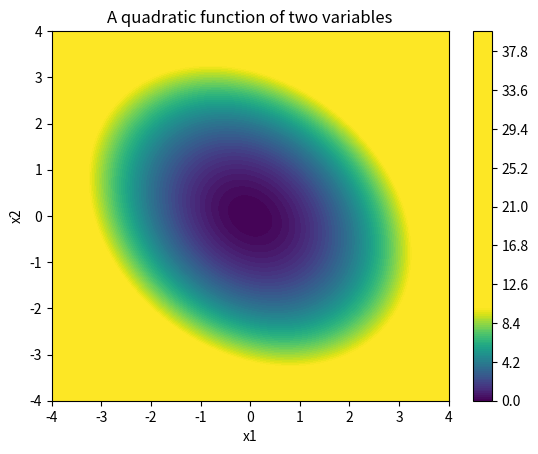

This figure's Python source:
# iterative optimization methods
#line search methods and trust region methods
import numpy as np
import matplotlib.pyplot as plt

#create a 1D scalar function
def f(x):
    return 2*x**2 + 3*x + 4

#visualise this function for x in range -10 to 10

x = np.linspace(-10, 10, 100)
y = f(x)

plt.plot(x, y)
plt.xlabel('x')
plt.ylabel('f(x)')
plt.title('A quadratic function')
plt.close()
#defining the gradient of the function
def grad_f(x):
    return 4*x + 3

#make an initial guess of x_optimum = 5
x_optimum = 5

#print the value of the function at x_optimum and its gradient
print(f"f(x_optimum) = {f(x_optimum)}") 
print(f"grad_f(x_optimum) = {grad_f(x_optimum)}")

#in a 1D problem, the gradient is a scalar either positive or negative
#in this case the gradient is (4x + 3)i
# if the gradient is positive, the function is increasing
# we are moving in the negative direction of the gradient
direction_of_descent = -grad_f(x)

#let us consider a step_length that defines the amount of movementthat I will perform in the direction of the gradient
#x_new = x_optimum + step_length * direction_of_descent

#what is the value of the function at the new x (x_new)
# f_x_new = f(x_new)= f(x_optimum + step_length * direction_of_descent)
#expand f in terms of its Taylor approximation around x_0

#f(x) = f(x_0) + grad_f(x_0) * step_length * direction_of_descent + 1/2 * f_grad_grad_f^T * step_length^2 * direction_of_descent^2

#making first order approximation of f(x) around x_0
#f(x_new) = f(x_0) + grad_f(x_0) * step_length * direction_of_descent + O(step_length^2)

#we need f(x_new) to be minimum
# we make f(x_new) as the function of the step size
# Goal is to find the step_length that minimizes f(x_new)

#two conditions are used to find the step_length 1. wolfe conditions 2. Armijo conditions
#step length has to be greater than 0

# consider f2(x1, x2) = x1^2 + x2^2 + 2x1x2
def f2(x1, x2):
    return x1**2 + x2**2 + 0.5*x1*x2

#define the gradient of the function2
def grad_f2(x1, x2):
    return np.array([2*x1 + 0.5*x2, 2*x2 + 0.5*x1])


#visualise this function for x1 and x2 in range -10 to 10
x1 = np.linspace(-4, 4, 100)
x2 = np.linspace(-4, 4, 100)
[X1, X2] = np.meshgrid(x1, x2)
Y = f2(X1, X2)

#plt.contour(X1, X2, Y, 20) #20 is the number of contour lines

#use a perceptually uniform colormap
#same color maps are used for the same data
#red is used for the highest value and blue is used for the lowest value
#for diverging maps zero is in the middle

#use blues matplot lib colormap
cfp = plt.contourf(X1, X2, Y, 200)
#set color axis limits to 0 to 10
plt.clim(0, 10)
plt.colorbar(cfp)
plt.xlabel('x1')
plt.ylabel('x2')
plt.title('A quadratic function of two variables')
plt.savefig('quadratic_function.png')
# plt.show()


#for higher dimension problems we project the problem in 2D and then visualise  it
# function to find the minimum 
dir_of_descent = -grad_f2(x1, x2) #steepest descent direction
#steps
#1.function to find the minimum of a 1D scalar function
#2. use that together with the gradient of the 2D function to code the iterative gradient descent
#second order approximation of f(x) around x_0
#f_x_new(step_length) = f(x_0) + grad_f(x_0) * step_length * direction_of_descent + 1/2 * f_grad_grad_f^T * step_length^2 * direction_of_descent^2 

def backtracking_line_search(f, grad_f, x, dir_descent, alpha=1.0, rho=0.8, c1=1e-4):
    while f(*(x + alpha * dir_descent)) > f(*x) + c1 * alpha * grad_f(*x).dot(dir_descent):
        alpha *= rho
    return alpha

# Gradient Descent Implementation
def gradient_descent(f, grad_f, x0, tol=1e-6, max_iter=1000):
    x = np.array(x0, dtype=float)
    for i in range(max_iter):
        grad = grad_f(*x)  # Gradient at current point
        dir_descent = -grad  # Steepest descent direction
        
        # Find optimal step length using backtracking line search
        step_length = backtracking_line_search(f, grad_f, x, dir_descent)
        
        # Update x using the step length
        x_new = x + step_length * dir_descent
        
        # Check for convergence
        if np.linalg.norm(x_new - x) < tol:
            print(f"Converged in {i+1} iterations.")
            return x_new
        x = x_new  # Update current position
    
    print("Maximum iterations reached.")
    return x

# Initial guess
x0 = [4.0, 4.0]

# Perform gradient descent
minimum = gradient_descent(f2, grad_f2, x0)

# Print results
print("Minimum found at:", minimum)
print("Minimum value:", f2(*minimum))


 



